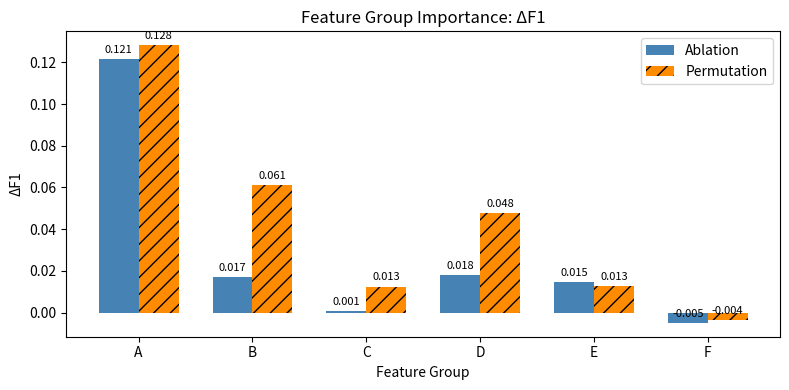

Python code for this plot: (Note: this script raises an exception after producing the figure.)
import matplotlib.pyplot as plt
import numpy as np

# Feature groups
groups = ['A', 'B', 'C', 'D', 'E', 'F']

# ΔF1 values
ablation = [0.1214, 0.0171, 0.0008, 0.0179, 0.0146, -0.0049]
permutation = [0.1282, 0.0613, 0.0125, 0.0477, 0.0126, -0.0036]

x = np.arange(len(groups))  # label locations
width = 0.35  # width of the bars

fig, ax = plt.subplots(figsize=(8, 4))

# Plot bars
rects1 = ax.bar(x - width/2, ablation, width, label='Ablation', color='steelblue')
rects2 = ax.bar(x + width/2, permutation, width, label='Permutation', color='darkorange', hatch='//')

# Labels and title
ax.set_ylabel('ΔF1')
ax.set_xlabel('Feature Group')
ax.set_title('Feature Group Importance: ΔF1')
ax.set_xticks(x)
ax.set_xticklabels(groups)
ax.legend()

# Add values on top of bars
def add_labels(rects):
    for rect in rects:
        height = rect.get_height()
        ax.annotate(f'{height:.3f}',
                    xy=(rect.get_x() + rect.get_width()/2, height),
                    xytext=(0, 3),  # 3 points vertical offset
                    textcoords="offset points",
                    ha='center', va='bottom', fontsize=8)

add_labels(rects1)
add_labels(rects2)

plt.tight_layout()
plt.savefig("figures/exp2.png", dpi=300)
plt.show()
